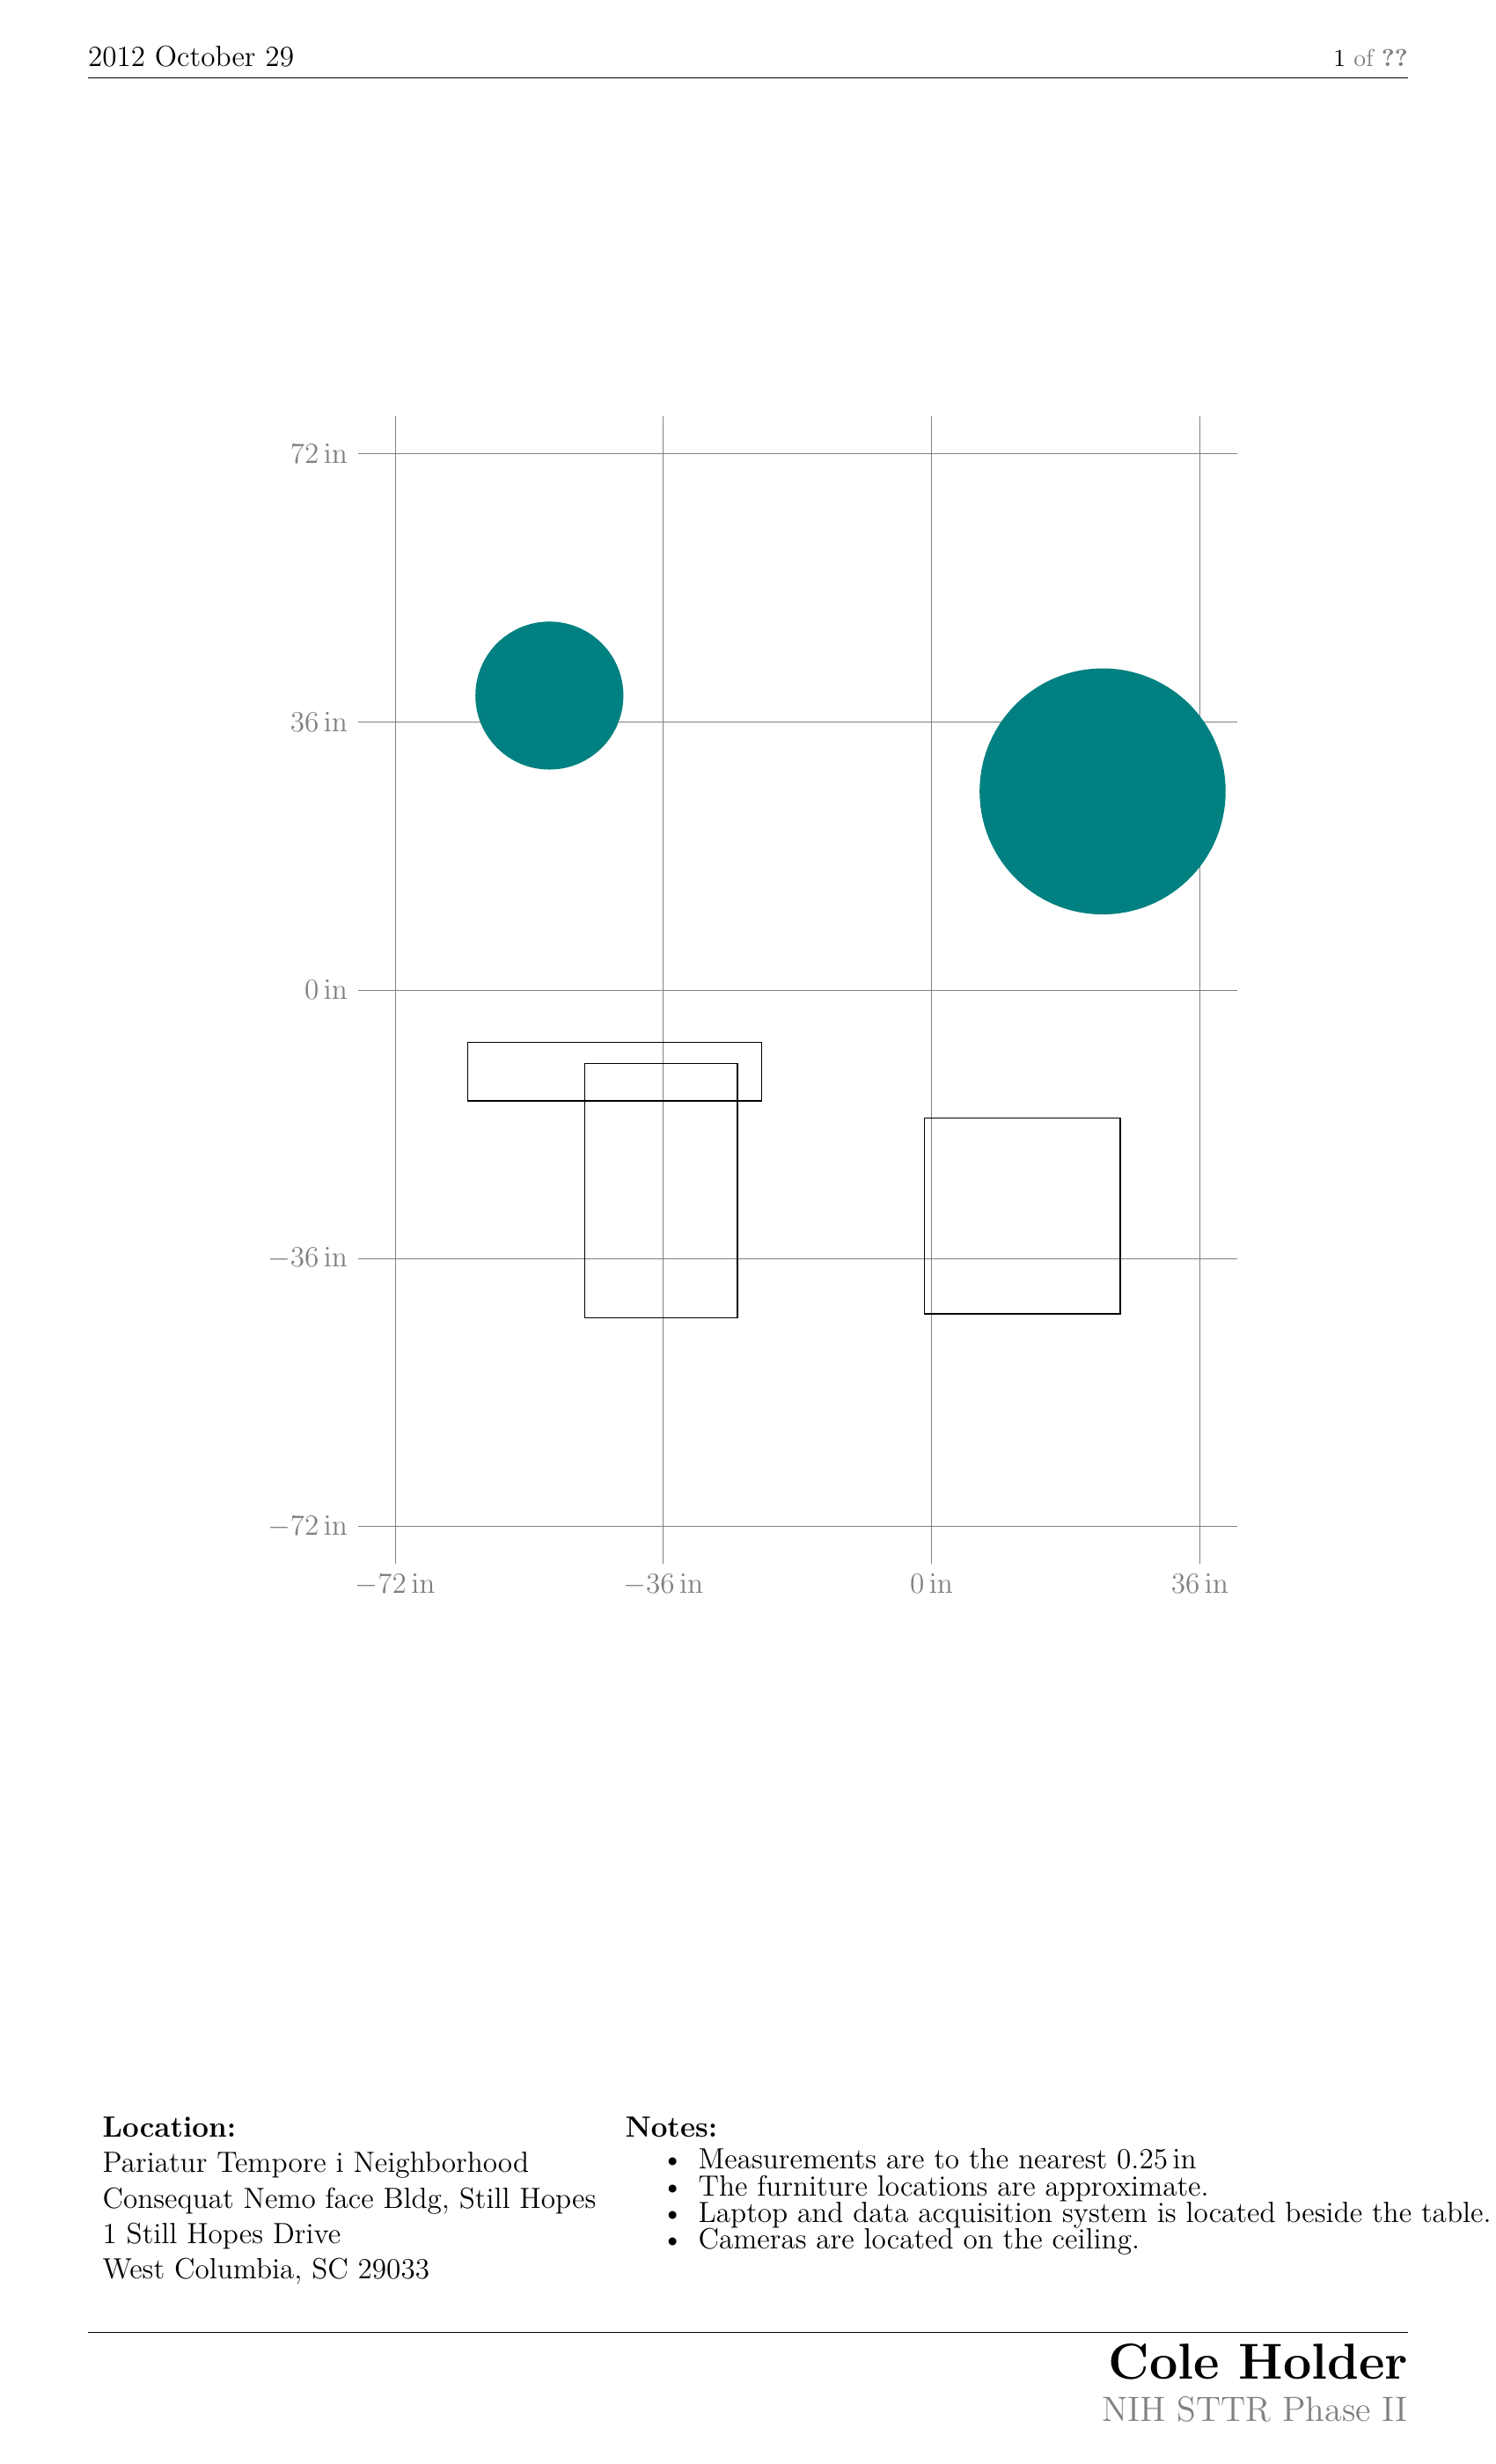

Source data for this figure (header and first rows):
Type, Descriptor, X, Y, width, length, radius, scale, rotation, furniture_type, room_navigation_direction, min, max, step
Orientation, , , , , , , , , , , , , 
Neighborhood, Pariatur Tempore i, , , , , , , , , , , , 
Building, Consequat Nemo face, , , , , , , , , , , , 
Room Name, Cole Holder, , , , , , , , , , , , 
Date, 2012 October 29, , , , , , , , , , , , 
X Axis, , , , , , , , , , , -51.29, 22.96, 36.0
Y Axis, , , , , , , , , , , -30.35, 39.51, 36.0
Sensor, , -51.29, 39.51, 7.5, 7.5, 0.0, 1.0, 0.0, , , , , 
Furniture, , -42.54, -10.96, 39.43, 7.886, 0.0, 1.0, 0.0, Rectangle, , , , 
Furniture, , 12.19, -30.35, 26.27, 26.27, 0.0, 1.0, 0.0, Rectangle, , , , 
Sensor, , 22.96, 26.65, 12.5, 12.5, 0.0, 1.0, 0.0, , , , , 
Furniture, , -36.29, -26.95, 20.49, 34.15, 0.0, 1.0, 0.0, Rectangle, , , , 
